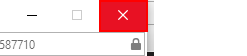
Task: Robotic Enterprise Framework
Workflow: Update_Workitems

Step 1: click on the push button 'Close' in window 'ACME System 1 - Internet Explorer' (iexplore.exe)
